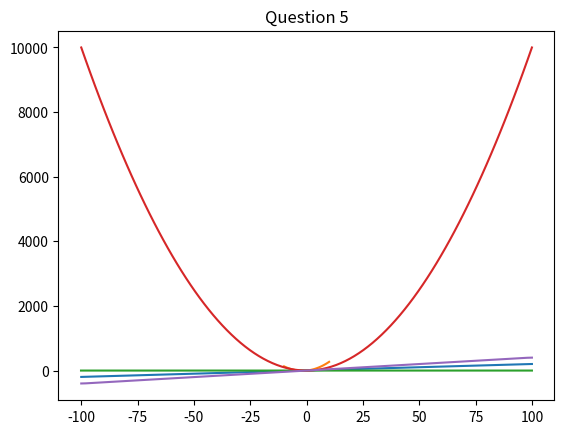

Here is the Python script that generated this plot:
#Q1
import numpy as np
from matplotlib import pyplot as plt

A = np.array([[1, 2, 3], [4, 5, 6]])

# Transpose of A
A_Transpose = np.transpose(A)

A_Square = np.dot(A_Transpose,A)
print("A_Transpose.A Gives us \n",A_Square)


#Q2
import numpy as np
from matplotlib import pyplot as plt
x = np.linspace(-100,100,100)
theta0 = 3
x0 = 1
theta1 = 2
y = theta0 * x0 + theta1 * x
plt.plot(x,y)
plt.title('Question 2')
plt.show()

#Q3
import numpy as np
from matplotlib import pyplot as plt
x = np.linspace(-10,10,100)
theta0 = 4
theta1 = 3
theta2 = 2
y = theta0 * x + theta1 * x + theta2*(x*x)
plt.plot(x,y)
plt.title('Question 3')
plt.show()

#Q4
import numpy as np
from matplotlib import pyplot as plt
x = np.linspace(-100.100,100)
mean = 0
sigma = 15
y = 1 / (sigma * np.sqrt(2 * np.pi)) * np.exp(-0.5 * ((x - mean) / sigma)**2)
plt.plot(x, y)
plt.title('Gaussian Distribution')
plt.show()

#Q5
import numpy as np
from matplotlib import pyplot as plt
x = np.linspace(-100,100,100)
y = (x*x)
plt.plot(x,y)
plt.plot(x,np.gradient(y))
plt.title('Question 5')
plt.show()
